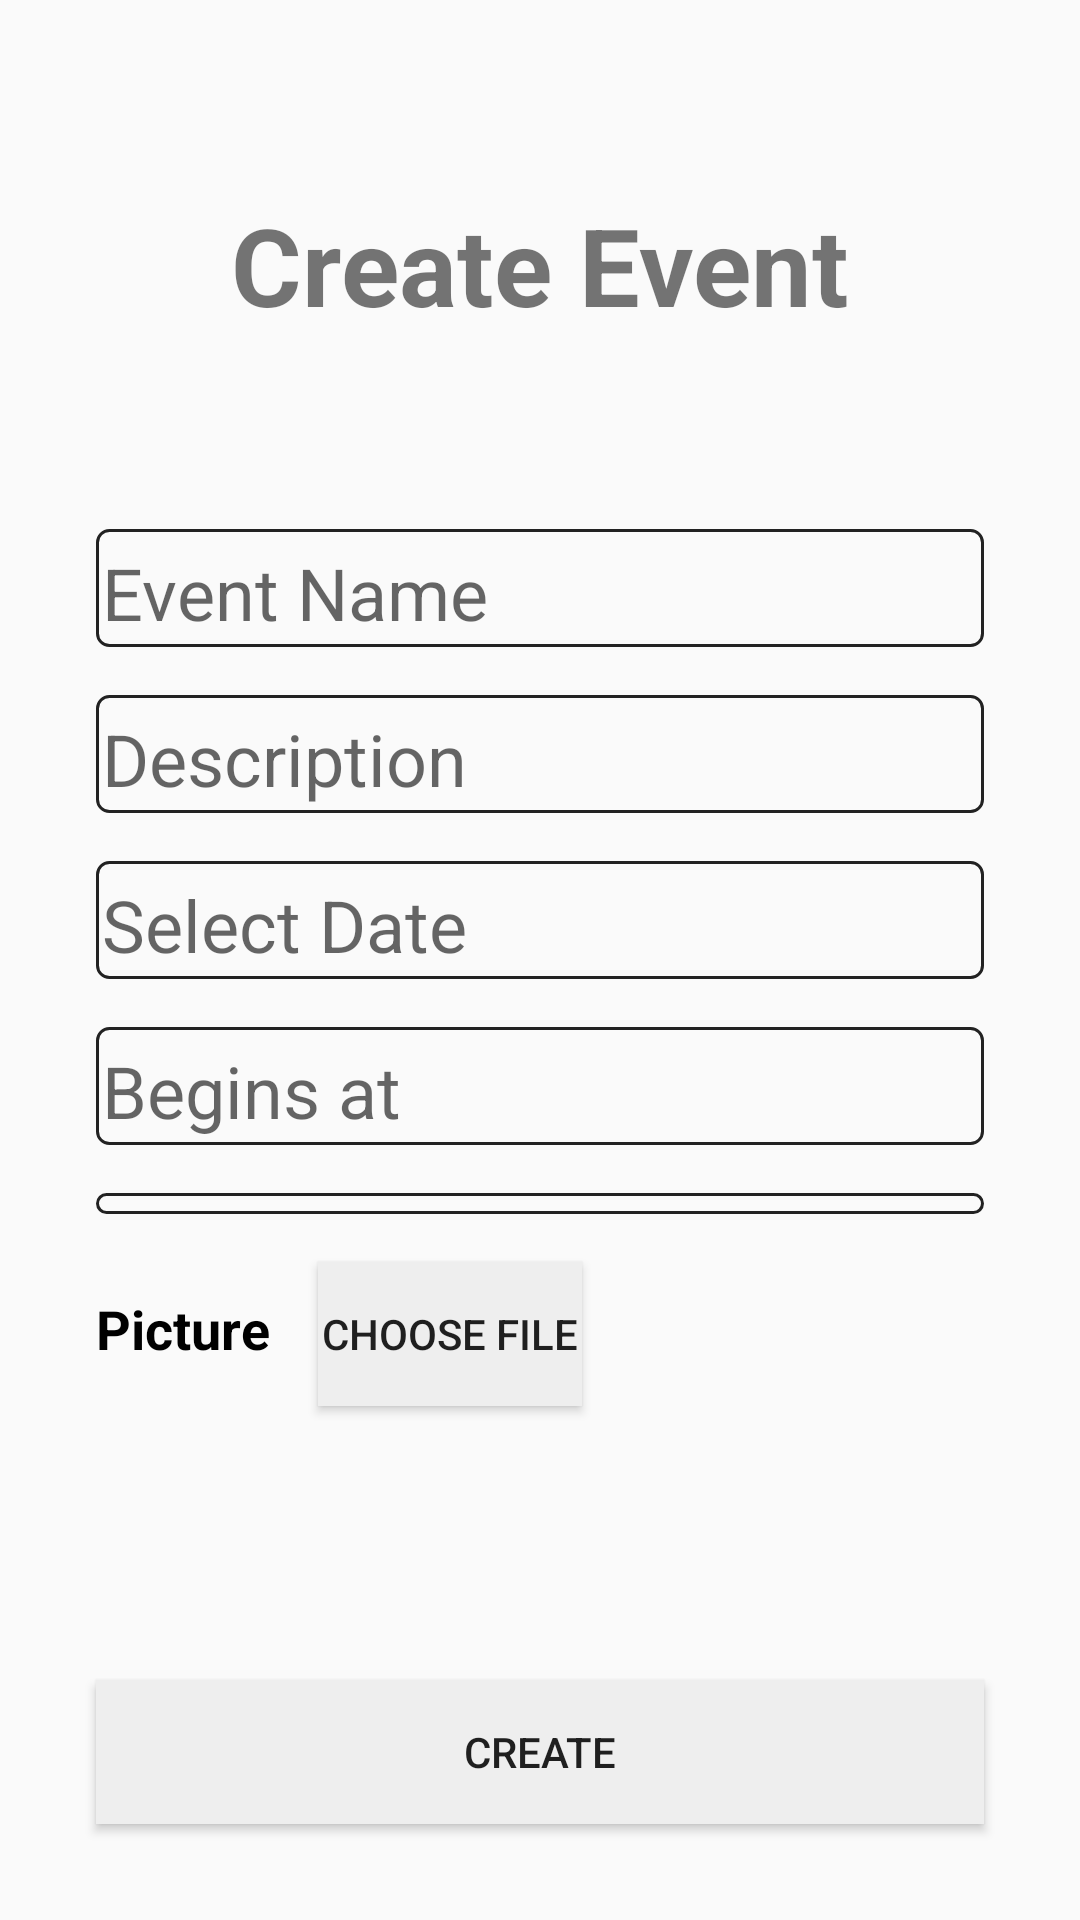

This screen was rendered from an Android layout file. Write that file and the resources it references.
<!-- AndroidManifest.xml: application theme AppTheme -->
<!-- res/layout/activity_create_event.xml -->
<?xml version="1.0" encoding="utf-8"?>
<androidx.constraintlayout.widget.ConstraintLayout xmlns:android="http://schemas.android.com/apk/res/android"
    xmlns:app="http://schemas.android.com/apk/res-auto"
    xmlns:tools="http://schemas.android.com/tools"
    android:layout_width="match_parent"
    android:layout_height="match_parent"
    tools:context=".CreateEvent">

    <TextView
        android:id="@+id/tv_create_event_heading"
        android:layout_width="wrap_content"
        android:layout_height="wrap_content"
        android:layout_marginStart="32dp"
        android:layout_marginTop="64dp"
        android:layout_marginEnd="32dp"
        android:text="Create Event"
        android:textSize="36sp"
        android:textStyle="bold"
        app:layout_constraintEnd_toEndOf="parent"
        app:layout_constraintStart_toStartOf="parent"
        app:layout_constraintTop_toTopOf="parent" />

    <EditText
        android:id="@+id/et_description"
        android:layout_width="0dp"
        android:layout_height="wrap_content"
        android:layout_marginStart="32dp"
        android:layout_marginTop="16dp"
        android:layout_marginEnd="32dp"
        android:background="@drawable/et_round_corners"
        android:ems="10"
        android:gravity="start|top"
        android:hint="Description"
        android:inputType="textMultiLine"
        android:paddingHorizontal="2dp"
        android:paddingTop="5dp"
        android:paddingBottom="2dp"
        android:textSize="24sp"
        app:layout_constraintEnd_toEndOf="parent"
        app:layout_constraintHorizontal_bias="0.496"
        app:layout_constraintStart_toStartOf="parent"
        app:layout_constraintTop_toBottomOf="@+id/et_event_name" />

    <EditText
        android:id="@+id/et_event_name"
        android:layout_width="0dp"
        android:layout_height="wrap_content"
        android:layout_marginStart="32dp"
        android:layout_marginTop="64dp"
        android:layout_marginEnd="32dp"
        android:background="@drawable/et_round_corners"
        android:ems="10"
        android:hint="Event Name"
        android:inputType="textPersonName"
        android:paddingHorizontal="2dp"
        android:paddingTop="5dp"
        android:paddingBottom="2dp"
        android:textSize="24sp"
        app:layout_constraintEnd_toEndOf="parent"
        app:layout_constraintStart_toStartOf="parent"
        app:layout_constraintTop_toBottomOf="@+id/tv_create_event_heading" />

    <EditText
        android:id="@+id/et_date"
        android:layout_width="0dp"
        android:layout_height="wrap_content"
        android:layout_marginStart="32dp"
        android:layout_marginTop="16dp"
        android:layout_marginEnd="32dp"
        android:background="@drawable/et_round_corners"
        android:ems="10"
        android:focusableInTouchMode="false"
        android:hint="Select Date"
        android:inputType="date"
        android:paddingHorizontal="2dp"
        android:paddingTop="5dp"
        android:paddingBottom="2dp"
        android:textSize="24sp"
        app:layout_constraintEnd_toEndOf="parent"
        app:layout_constraintStart_toStartOf="parent"
        app:layout_constraintTop_toBottomOf="@+id/et_description" />

    <EditText
        android:id="@+id/et_start_time"
        android:layout_width="0dp"
        android:layout_height="wrap_content"
        android:layout_marginStart="32dp"
        android:layout_marginTop="16dp"
        android:layout_marginEnd="32dp"
        android:background="@drawable/et_round_corners"
        android:ems="10"
        android:focusableInTouchMode="false"
        android:hint="Begins at"
        android:inputType="time"
        android:paddingHorizontal="2dp"
        android:paddingTop="5dp"
        android:paddingBottom="2dp"
        android:textSize="24sp"
        app:layout_constraintEnd_toEndOf="parent"
        app:layout_constraintStart_toStartOf="parent"
        app:layout_constraintTop_toBottomOf="@+id/et_date" />

    <Button
        android:id="@+id/btn_pic"
        android:layout_width="wrap_content"
        android:layout_height="wrap_content"
        android:layout_marginStart="16dp"
        android:layout_marginTop="16dp"
        android:background="@color/grey"
        android:text="Choose File"
        app:layout_constraintStart_toEndOf="@+id/tv_pic"
        app:layout_constraintTop_toBottomOf="@+id/genre_list" />

    <TextView
        android:id="@+id/tv_pic"
        android:layout_width="wrap_content"
        android:layout_height="wrap_content"
        android:text="Picture"
        android:textColor="#000000"
        android:textSize="18sp"
        android:textStyle="bold"
        app:layout_constraintBaseline_toBaselineOf="@+id/btn_pic"
        app:layout_constraintStart_toStartOf="@+id/et_start_time" />

    <Button
        android:id="@+id/bt_create"
        android:layout_width="0dp"
        android:layout_height="wrap_content"
        android:layout_marginStart="32dp"
        android:layout_marginTop="32dp"
        android:layout_marginEnd="32dp"
        android:layout_marginBottom="32dp"
        android:background="@color/grey"
        android:text="Create"
        app:layout_constraintBottom_toBottomOf="parent"
        app:layout_constraintEnd_toEndOf="parent"
        app:layout_constraintStart_toStartOf="parent"
        app:layout_constraintTop_toBottomOf="@+id/btn_pic"
        app:layout_constraintVertical_bias="1.0" />

    <Spinner
        android:id="@+id/genre_list"
        android:layout_width="0dp"
        android:layout_height="wrap_content"
        android:layout_marginStart="32dp"
        android:layout_marginTop="16dp"
        android:layout_marginEnd="32dp"
        android:background="@drawable/et_round_corners"
        android:paddingTop="5dp"
        android:paddingBottom="2dp"
        android:textSize="24sp"
        app:layout_constraintEnd_toEndOf="parent"
        app:layout_constraintStart_toStartOf="parent"
        app:layout_constraintTop_toBottomOf="@+id/et_start_time" />

    <ImageView
        android:id="@+id/iv_test"
        android:layout_width="0dp"
        android:layout_height="0dp"
        android:layout_marginStart="16dp"
        android:layout_marginTop="16dp"
        android:layout_marginEnd="16dp"
        android:layout_marginBottom="16dp"
        android:scaleType="fitCenter"
        app:layout_constraintBottom_toTopOf="@+id/bt_create"
        app:layout_constraintEnd_toEndOf="@+id/genre_list"
        app:layout_constraintHorizontal_bias="1.0"
        app:layout_constraintStart_toEndOf="@+id/btn_pic"
        app:layout_constraintTop_toBottomOf="@+id/genre_list"
        tools:srcCompat="@tools:sample/avatars" />

</androidx.constraintlayout.widget.ConstraintLayout>
<!-- resources referenced by this layout -->
<resources>
  <color name="grey">#eeeeee</color>
  <!-- drawable et_round_corners (drawable) -->
  <?xml version="1.0" encoding="utf-8"?>
  <shape xmlns:android="http://schemas.android.com/apk/res/android" android:shape="rectangle">
      <stroke
          android:width="1dp"
          android:color="#222222" />
      <corners android:radius="4dp"/>
  </shape>
  <style name="AppTheme" parent="Theme.AppCompat.Light.NoActionBar">
          
          <item name="colorPrimary">@color/colorPrimary</item>
          <item name="android:statusBarColor">#00000000</item>
          <item name="colorPrimaryDark">@color/colorPrimaryDark</item>
          <item name="colorAccent">@color/colorAccent</item>
      </style>
  <color name="colorPrimary">#d6d6d6</color>
  <color name="colorPrimaryDark">#777777</color>
  <color name="colorAccent">#e2f8f0</color>
</resources>
